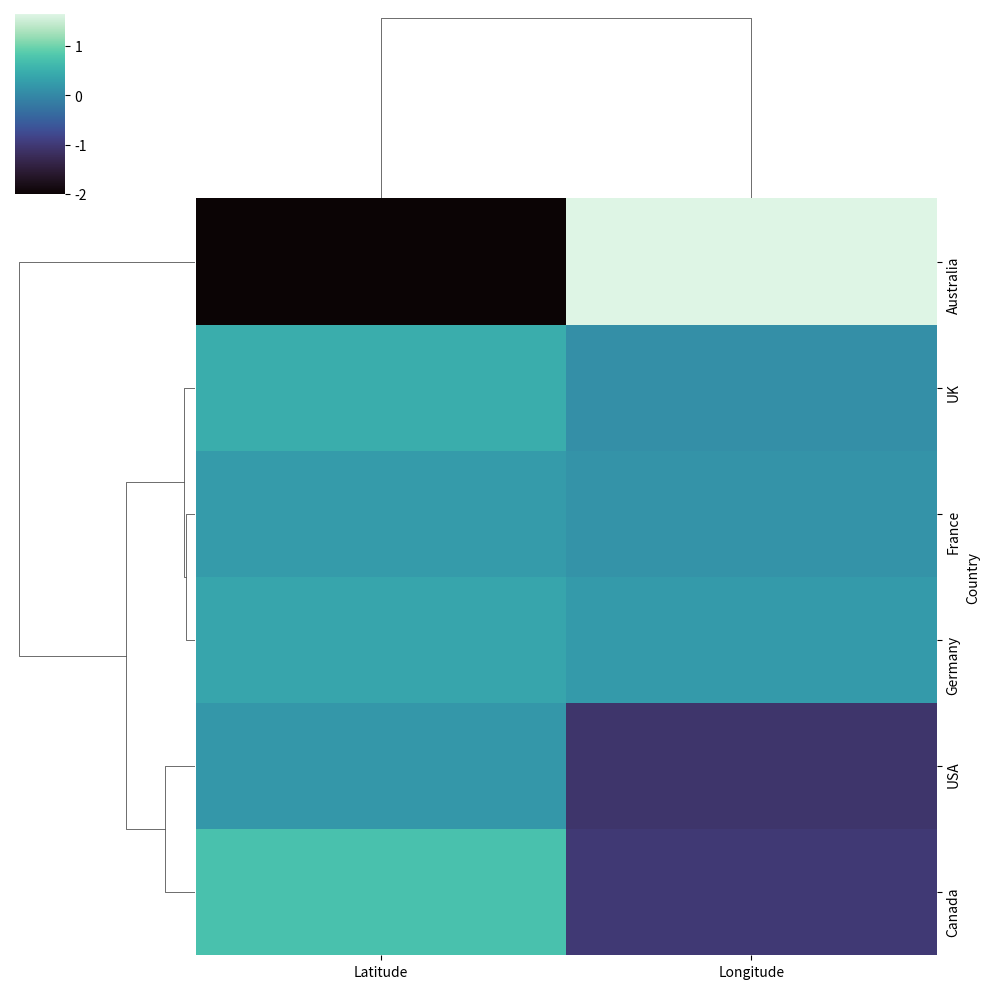
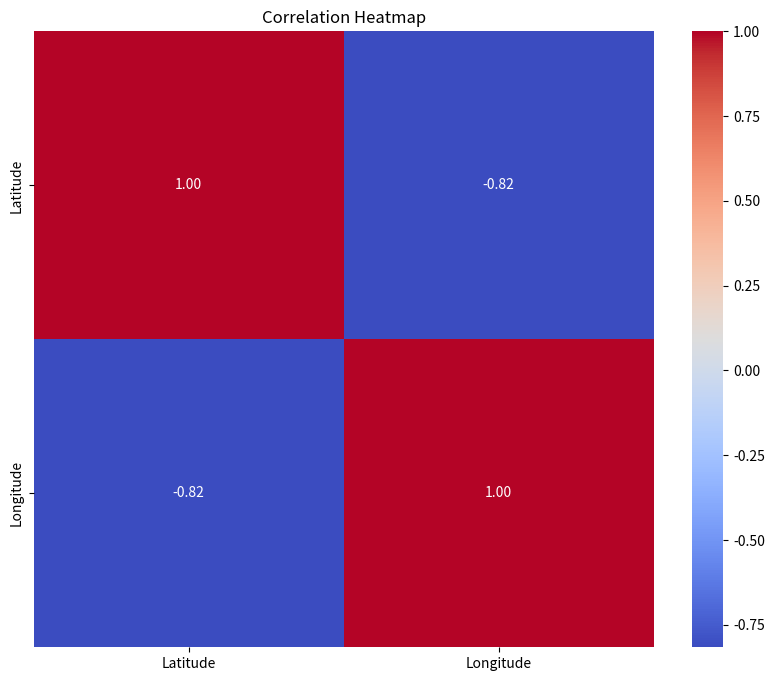

Reproduce these figures in Python, in order.
import pandas as pd
import seaborn as sns
import matplotlib.pyplot as plt

# Define dataset
country_data = {
    'Country': ['USA', 'Canada', 'France', 'UK', 'Germany', 'Australia'],
    'Latitude': [0.186, 0.7286, 0.2419, 0.4677, 0.3787, -2.0034],
    'Longitude': [-1.0892, -1.0086, 0.1379, 0.0809, 0.2304, 1.6486],
    'Language': [0, 0, 1, 0, 2, 0]
}

# Create DataFrame
data = pd.DataFrame(country_data).set_index('Country')

# Prepare the dataset for clustering
x_scaled = data.drop(columns=['Language'])  # Remove unnecessary variables

# Display the dataset
print(x_scaled)

# Plot the hierarchical cluster map
sns.clustermap(x_scaled, cmap='mako')
plt.show()

# Plot the correlation heatmap
plt.figure(figsize=(10, 8))
sns.heatmap(x_scaled.corr(), annot=True, cmap='coolwarm', fmt='.2f')
plt.title('Correlation Heatmap')
plt.show()
